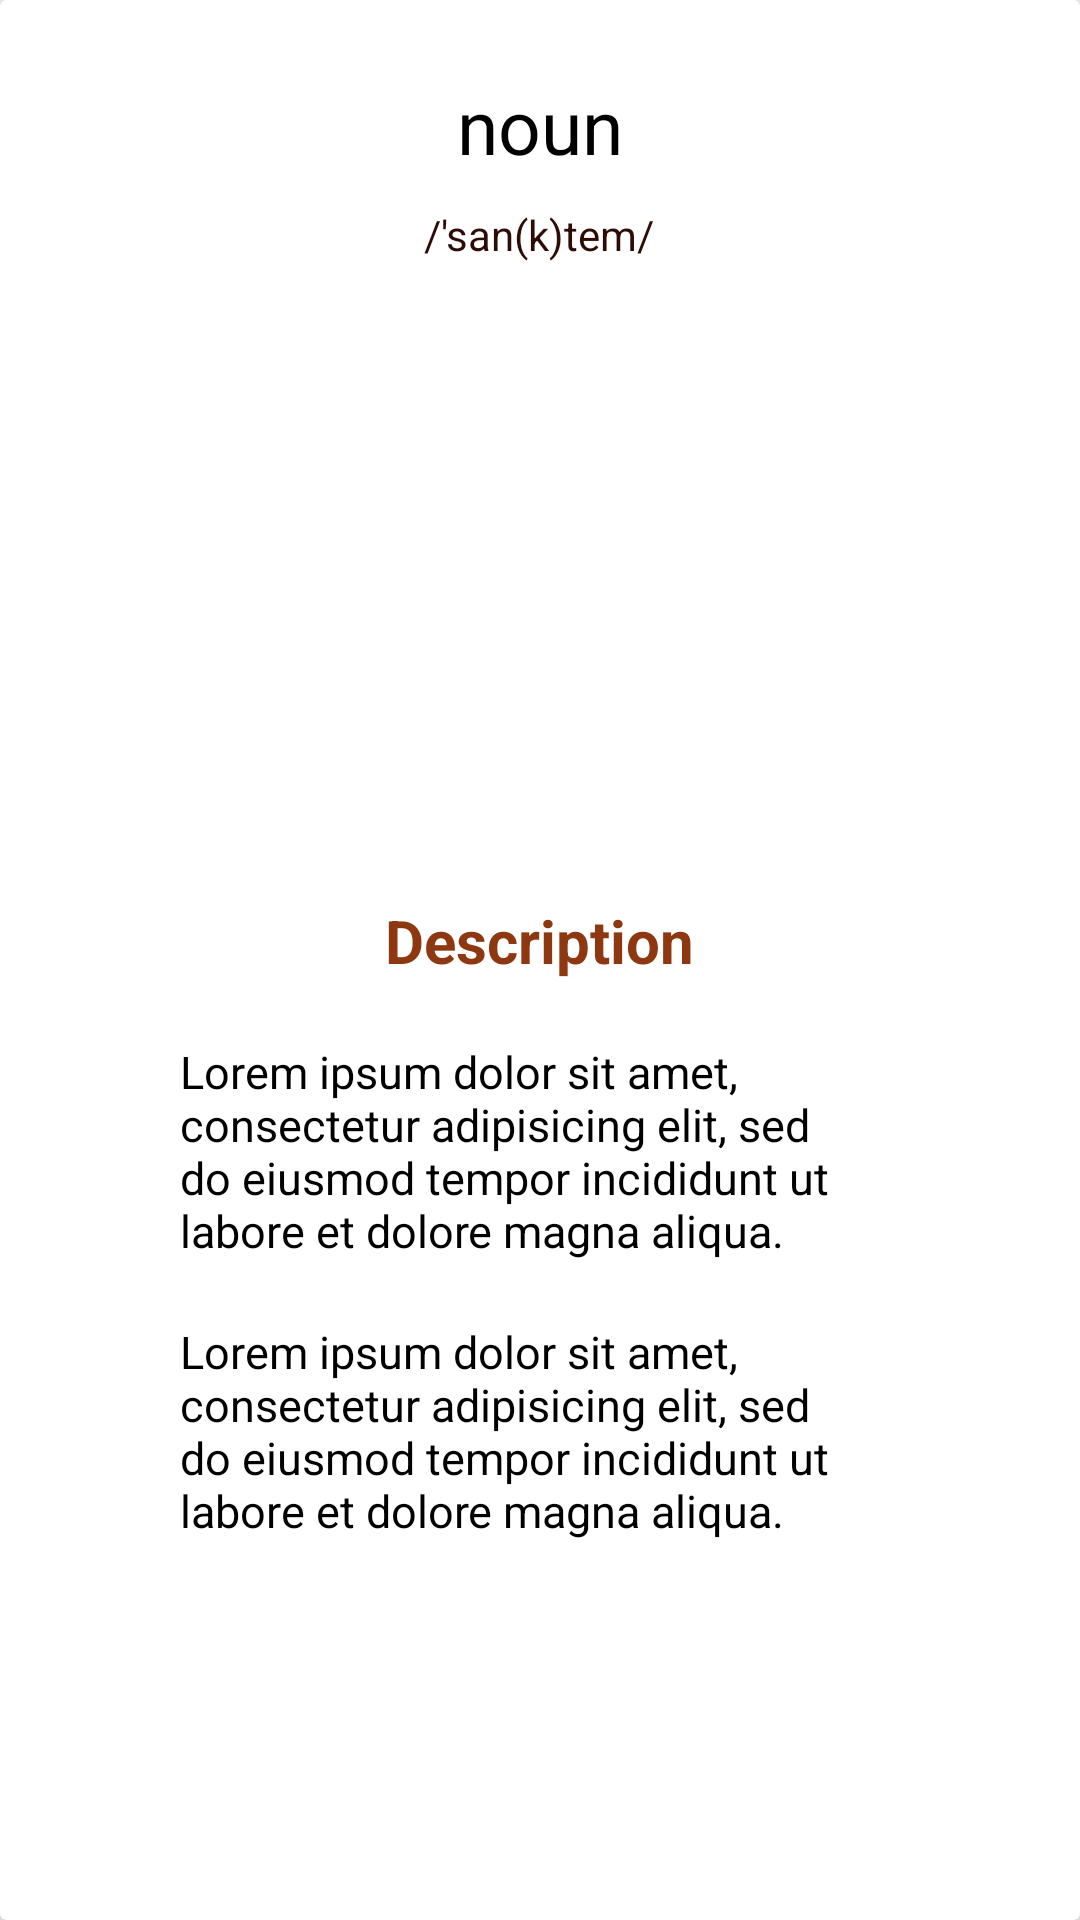

Reconstruct the res/layout file that produces this screen, plus the resources it refers to.
<!-- AndroidManifest.xml: activity theme AppTheme -->
<!-- res/layout/noun_detail.xml -->
<?xml version="1.0" encoding="utf-8"?>
<android.support.v7.widget.CardView
    card_view:contentPadding="10sp"
    android:layout_width="match_parent"
    android:layout_height="match_parent"
    android:layout_below="@+id/ant_tag"
    android:layout_marginTop="10sp"
    android:layout_marginLeft="10sp"
    android:layout_marginRight="10sp"
    android:layout_marginBottom="10sp"
    card_view:cardElevation="10sp"
    xmlns:android="http://schemas.android.com/apk/res/android"
    xmlns:card_view="http://schemas.android.com/apk/res-auto"
    card_view:cardBackgroundColor="#ffffff">



    <RelativeLayout
        android:layout_width="wrap_content"
        android:layout_height="wrap_content"
        android:layout_gravity="center_horizontal"
        >

        <TextView
            android:layout_width="wrap_content"
            android:layout_height="wrap_content"
            android:layout_marginTop="15sp"
            android:id="@+id/noun_det"
            android:text="noun"
            android:layout_centerHorizontal="true"
            android:textSize="25sp"
            android:textColor="@android:color/black"
            />


        <TextView
            android:layout_width="wrap_content"
            android:layout_height="wrap_content"
            android:layout_below="@+id/noun_det"
            android:layout_marginTop="10sp"
            android:layout_centerHorizontal="true"
            android:text="/'san(k)tem/"
            android:id="@+id/pro"
            android:textColor="@color/dark_brown"

            />

        <ImageView
            android:layout_width="200sp"
            android:layout_height="200dp"
            android:id="@+id/image"
            android:layout_marginTop="5dp"
            android:layout_below="@+id/pro"

            android:layout_centerHorizontal="true"
            android:src="@drawable/ina"/>


    </RelativeLayout>


    <RelativeLayout
        android:layout_width="wrap_content"
        android:layout_height="wrap_content"
        android:layout_marginTop="280dp"
        >

        <TextView
            android:layout_width="wrap_content"
            android:layout_height="wrap_content"
            android:text="Description"
            android:textColor="@color/light_brown"
            android:id="@+id/usage"
            android:layout_centerHorizontal="true"
            android:textSize="20dp"
            android:layout_marginTop="10dp"
            android:textStyle="bold"

            />


        <TextView
            android:layout_width="wrap_content"
            android:layout_height="wrap_content"
            android:text="Lorem ipsum dolor sit amet, consectetur adipisicing elit, sed do eiusmod tempor incididunt ut labore et dolore magna aliqua. Ut enim ad minim veniam, quis nostrud exercitation ullamco laboris nisi ut aliquip ex ea commodo consequat."
            android:layout_marginTop="20sp"
            android:layout_below="@+id/usage"
            android:layout_marginLeft="50sp"
            android:maxLines="4"
            android:textColor="@android:color/black"
            android:id="@+id/u1"
            android:layout_marginRight="50sp"
            android:textSize="15sp"

            />

        <TextView
            android:layout_width="wrap_content"
            android:layout_height="wrap_content"
            android:text="Lorem ipsum dolor sit amet, consectetur adipisicing elit, sed do eiusmod tempor incididunt ut labore et dolore magna aliqua. Ut enim ad minim veniam, quis nostrud exercitation ullamco laboris nisi ut aliquip ex ea commodo consequat."
            android:layout_marginTop="20sp"
            android:maxLines="4"
            android:id="@+id/u2"
            android:textColor="@android:color/black"
            android:layout_below="@+id/u1"
            android:layout_marginLeft="50sp"
            android:layout_marginRight="50sp"
            android:textSize="15sp"

            />



    </RelativeLayout>

</android.support.v7.widget.CardView>
<!-- resources referenced by this layout -->
<resources>
  <color name="dark_brown">#2c0c04</color>
  <color name="light_brown">#8d3811</color>
  <style name="AppTheme" parent="Theme.AppCompat.Light.DarkActionBar">
          
          <item name="colorPrimary">#2c0c04</item>
          <item name="colorPrimaryDark">#8d3811</item>
          <item name="colorAccent">#e2b357</item>
      </style>
</resources>
